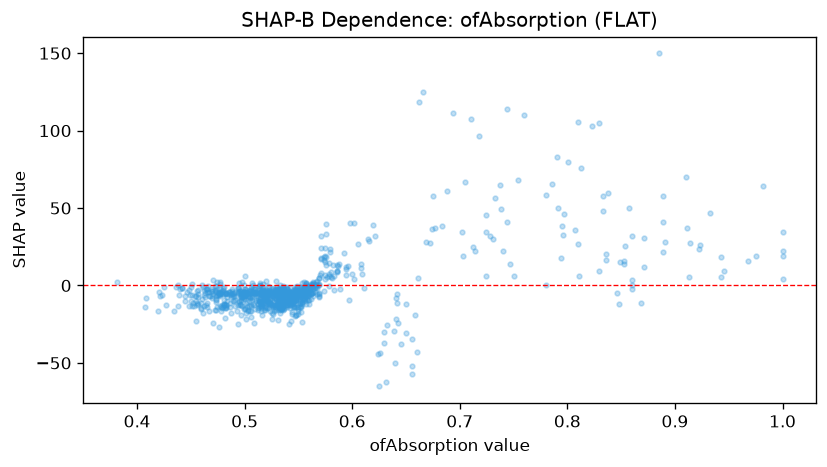

The table this chart was drawn from, first rows:
feature_value, shap_value
0.56, -1.313
0.535, -15.03
0.48, -3.235
0.482, -14.56
0.478, -13.73
0.718, 96.56
0.57, 6.501
0.829, 9.223
0.526, -1.647
0.558, -4.111
0.943, 18.6
0.544, -8.616
0.542, -1.794
0.562, -1.253
0.527, -6.41
0.537, -2.381
0.473, -0.1261
0.569, 0.6287
0.54, -3.198
0.465, -4.363
0.539, -2.516
0.5, -2.019
0.624, -44.03
0.508, -4.035
0.555, -5.305
0.529, -2.775
0.531, -3.904
0.5, -3.997
0.523, -4.056
0.645, -37.75
0.457, -2.836
0.551, -1.101
0.549, -0.5808
0.536, -12
0.481, -11.68
0.52, -9.563
0.563, -4.798
0.537, -9.867
0.846, -5.045
0.539, -2.374
0.547, -2.854
0.527, -3.075
0.549, -3.269
0.536, -4.563
0.562, -1.203
0.731, 29.8
0.517, -8.545
0.446, -4.261
0.472, -2.655
0.516, -3.44
0.55, -4.277
0.483, -5.313
0.483, -5.063
0.475, -6.212
0.561, -1.936
0.497, -6.438
0.794, 17.89
0.521, -4.564
0.5, -4.049
0.466, -0.1983
... 877 more rows
